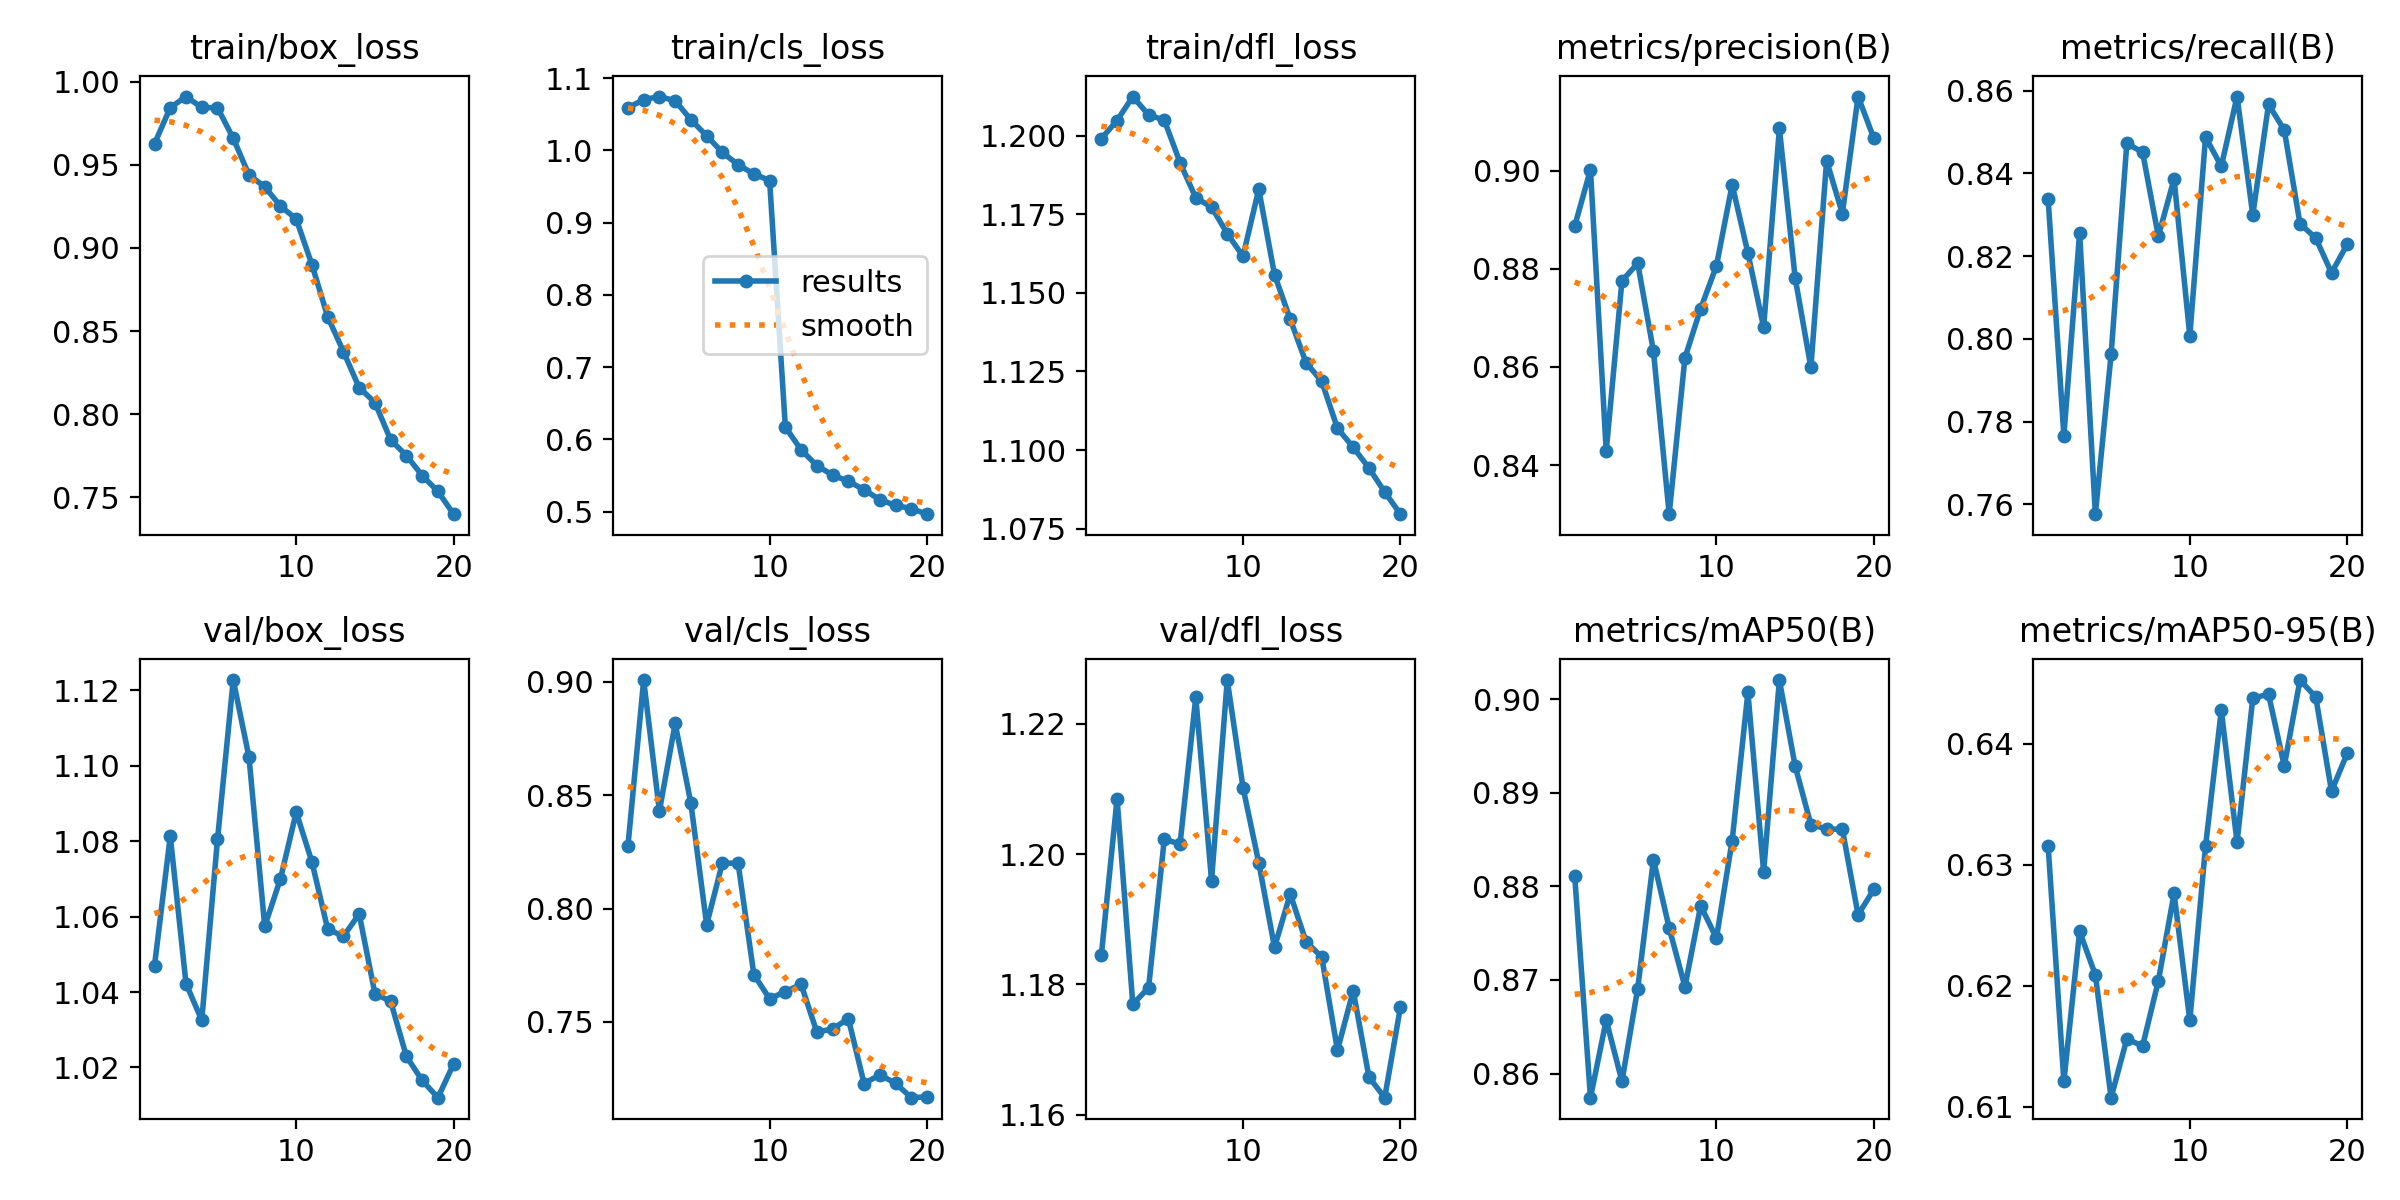

Values plotted in this chart, from the file beside it:
epoch, time, train/box_loss, train/cls_loss, train/dfl_loss, metrics/precision(B), metrics/recall(B), metrics/mAP50(B), metrics/mAP50-95(B), val/box_loss, val/cls_loss, val/dfl_loss, lr/pg0, lr/pg1, lr/pg2
1, 2517, 0.9627, 1.059, 1.199, 0.8888, 0.8338, 0.8811, 0.6316, 1.047, 0.8276, 1.184, 7.91986e-05, 7.91986e-05, 7.91986e-05
2, 4997, 0.9845, 1.07, 1.205, 0.9002, 0.7766, 0.8574, 0.6121, 1.081, 0.9007, 1.208, 0.0001507, 0.0001507, 0.0001507
3, 7482, 0.9911, 1.074, 1.212, 0.8428, 0.8256, 0.8657, 0.6245, 1.042, 0.843, 1.177, 0.0002143, 0.0002143, 0.0002143
4, 10351, 0.9846, 1.069, 1.207, 0.8776, 0.7576, 0.8592, 0.6209, 1.033, 0.8816, 1.179, 0.0002027, 0.0002027, 0.0002027
5, 13177, 0.9844, 1.042, 1.205, 0.8811, 0.7962, 0.8691, 0.6107, 1.08, 0.8464, 1.202, 0.0001909, 0.0001909, 0.0001909
6, 15516, 0.966, 1.02, 1.191, 0.8632, 0.8472, 0.8829, 0.6156, 1.123, 0.7929, 1.202, 0.0001791, 0.0001791, 0.0001791
7, 17868, 0.9439, 0.997, 1.18, 0.83, 0.8451, 0.8756, 0.615, 1.102, 0.8201, 1.224, 0.0001673, 0.0001673, 0.0001673
8, 20222, 0.9368, 0.98, 1.177, 0.8619, 0.8248, 0.8693, 0.6204, 1.057, 0.8199, 1.196, 0.0001555, 0.0001555, 0.0001555
9, 22591, 0.9252, 0.9674, 1.169, 0.8719, 0.8386, 0.8779, 0.6276, 1.07, 0.7709, 1.227, 0.0001438, 0.0001438, 0.0001438
10, 24931, 0.9174, 0.9581, 1.162, 0.8806, 0.8007, 0.8745, 0.6171, 1.088, 0.7602, 1.21, 0.000132, 0.000132, 0.000132
11, 27168, 0.8899, 0.6171, 1.183, 0.8972, 0.8488, 0.8849, 0.6315, 1.074, 0.7634, 1.199, 0.0001202, 0.0001202, 0.0001202
12, 29424, 0.8586, 0.5856, 1.156, 0.8832, 0.8417, 0.9007, 0.6428, 1.057, 0.7665, 1.186, 0.0001084, 0.0001084, 0.0001084
13, 31665, 0.8377, 0.5639, 1.142, 0.8681, 0.8586, 0.8815, 0.6319, 1.055, 0.7455, 1.194, 9.6628e-05, 9.6628e-05, 9.6628e-05
14, 33945, 0.8159, 0.5507, 1.128, 0.9087, 0.8299, 0.902, 0.6438, 1.061, 0.7469, 1.187, 8.4847e-05, 8.4847e-05, 8.4847e-05
15, 36249, 0.807, 0.5423, 1.122, 0.8782, 0.8567, 0.8929, 0.6441, 1.04, 0.7515, 1.184, 7.3066e-05, 7.3066e-05, 7.3066e-05
16, 38518, 0.7844, 0.5304, 1.107, 0.8599, 0.8505, 0.8866, 0.6381, 1.038, 0.7228, 1.17, 6.1285e-05, 6.1285e-05, 6.1285e-05
17, 40794, 0.7751, 0.5167, 1.101, 0.9021, 0.8278, 0.8861, 0.6453, 1.023, 0.7267, 1.179, 4.9504e-05, 4.9504e-05, 4.9504e-05
18, 43089, 0.7631, 0.5088, 1.094, 0.8913, 0.8244, 0.8861, 0.6439, 1.017, 0.723, 1.166, 3.7723e-05, 3.7723e-05, 3.7723e-05
19, 45355, 0.7535, 0.5043, 1.087, 0.9152, 0.8159, 0.877, 0.6361, 1.012, 0.7166, 1.163, 2.5942e-05, 2.5942e-05, 2.5942e-05
20, 47641, 0.7398, 0.4966, 1.08, 0.9066, 0.8229, 0.8797, 0.6392, 1.021, 0.717, 1.177, 1.4161e-05, 1.4161e-05, 1.4161e-05
